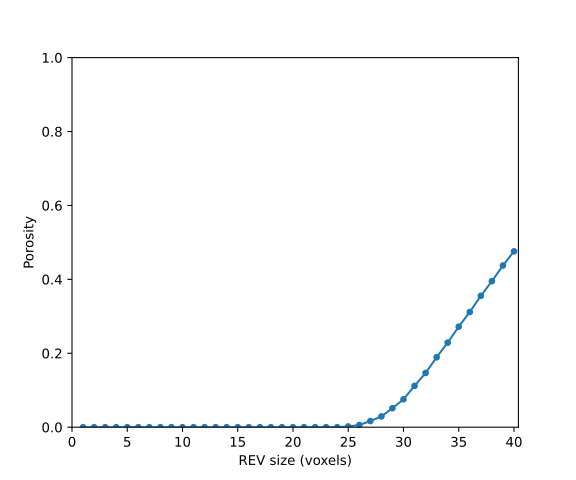

The table this chart was drawn from, first rows:
ID, REV_SIZE, MEAN_REV_POROSITY
0, 1, 0
1, 2, 0
2, 3, 0
3, 4, 0
4, 5, 0
5, 6, 0
6, 7, 0
7, 8, 0
8, 9, 0
9, 10, 0
10, 11, 0
11, 12, 0
12, 13, 0
13, 14, 0
14, 15, 0
15, 16, 0
16, 17, 0
17, 18, 0
18, 19, 0
19, 20, 0
20, 21, 0
21, 22, 0
22, 23, 0
23, 24, 0
24, 25, 0.001984
25, 26, 0.005917
26, 27, 0.01661
27, 28, 0.02915
28, 29, 0.05138
29, 30, 0.07556
30, 31, 0.1118
31, 32, 0.1467
32, 33, 0.1892
33, 34, 0.2288
34, 35, 0.272
35, 36, 0.3117
36, 37, 0.3554
37, 38, 0.3951
38, 39, 0.4374
39, 40, 0.4758
